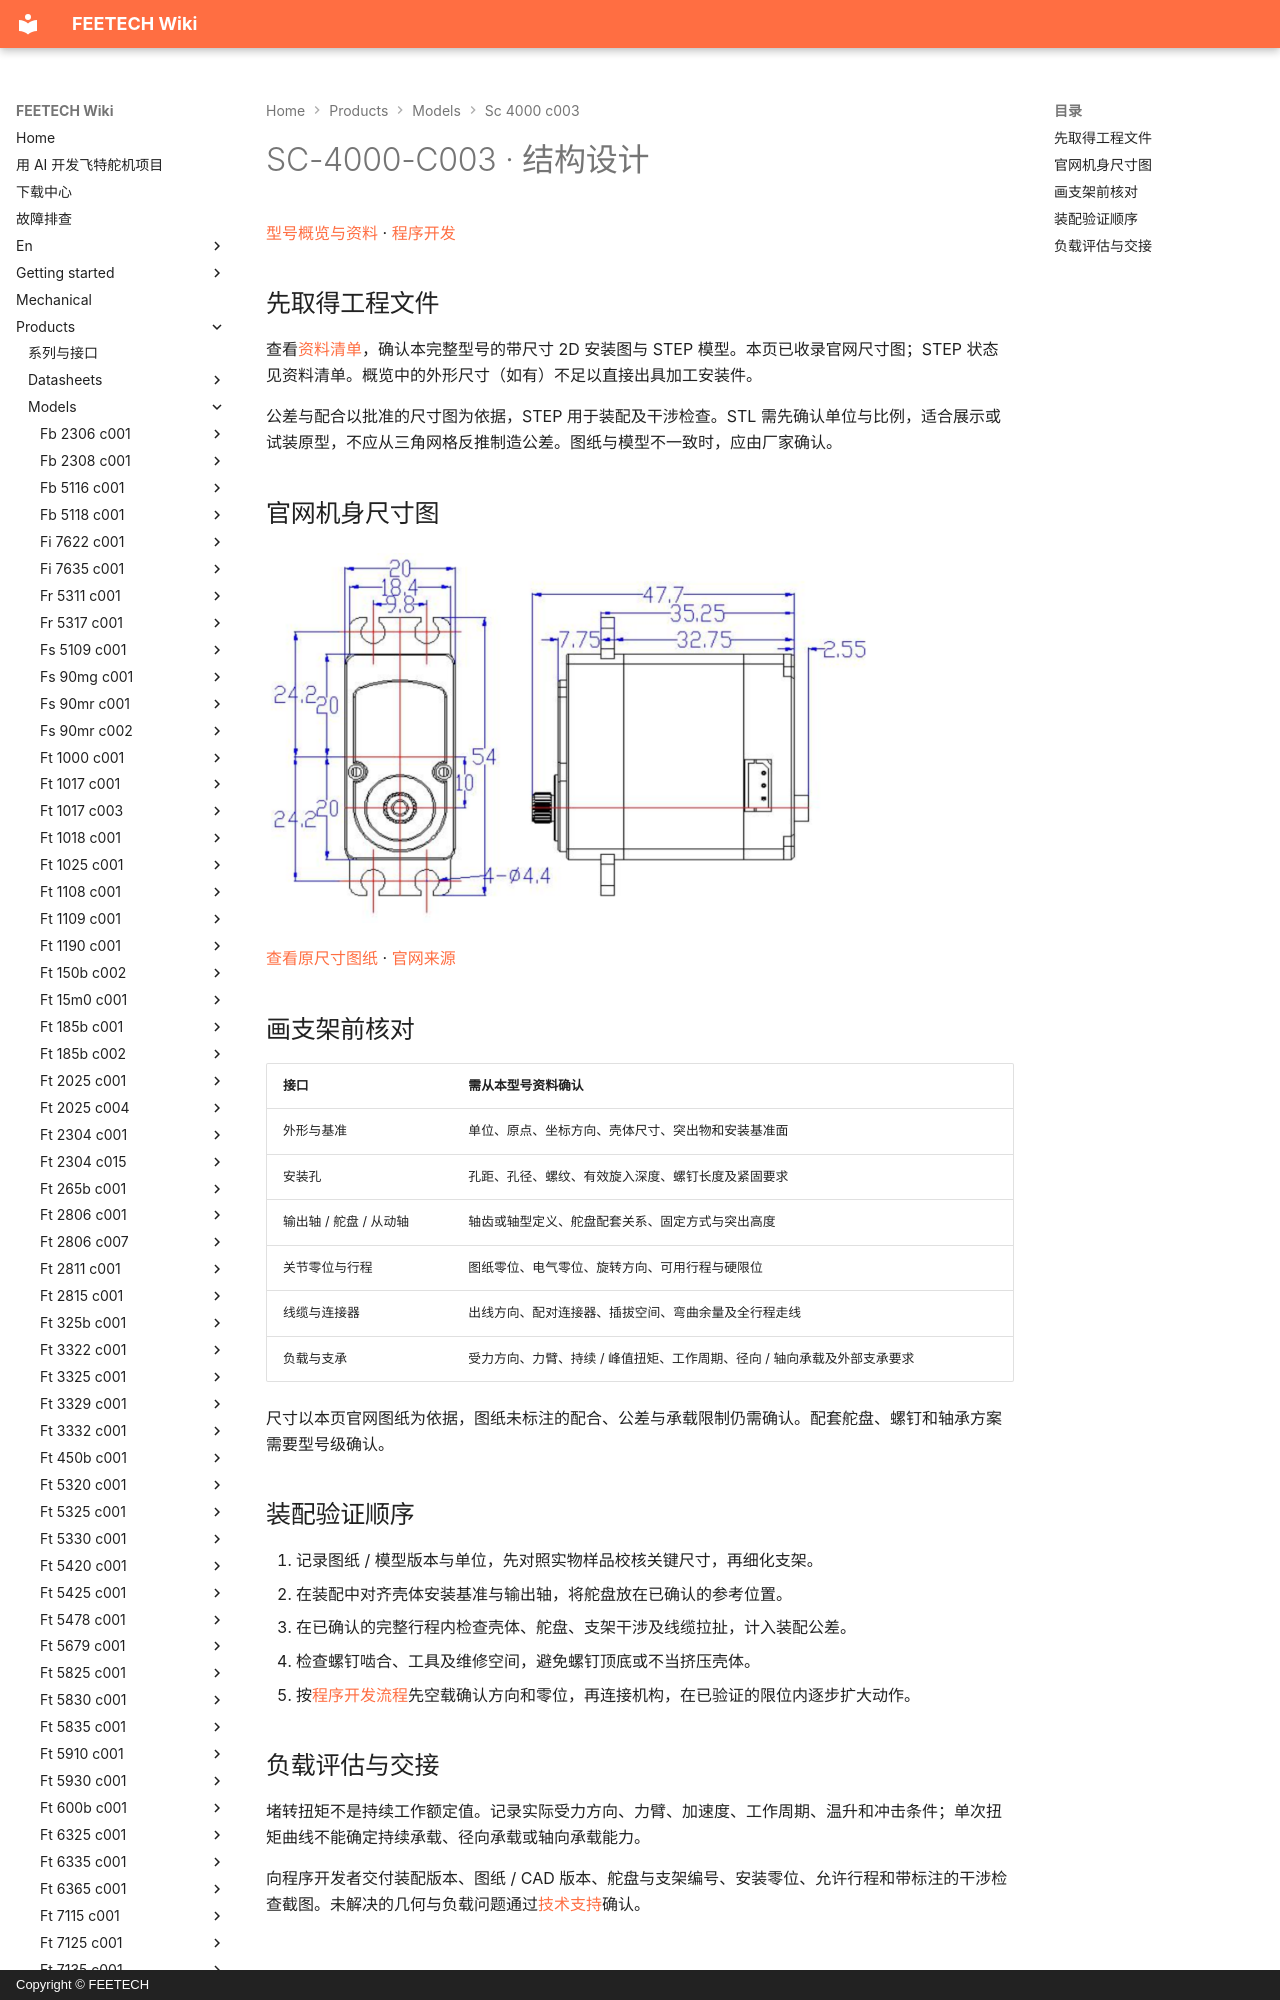

repository: ftservo/ftservo-wiki · page: products/models/sc-4000-c003/mechanical/index.html · generator: mkdocs · copyright: Copyright © FEETECH

# SC-4000-C003 · 结构设计

[型号概览与资料](main.md) · [程序开发](software.md)

## 先取得工程文件

查看[资料清单](main.md#resources)，确认本完整型号的带尺寸 2D 安装图与 STEP 模型。本页已收录官网尺寸图；STEP 状态见资料清单。概览中的外形尺寸（如有）不足以直接出具加工安装件。

公差与配合以批准的尺寸图为依据，STEP 用于装配及干涉检查。STL 需先确认单位与比例，适合展示或试装原型，不应从三角网格反推制造公差。图纸与模型不一致时，应由厂家确认。

<!-- official-drawing:start -->
## 官网机身尺寸图

![SC-4000-C003](images/drawing.webp){ .ft-model-drawing }

[查看原尺寸图纸](images/drawing.webp) · [官网来源](https://www.feetechrc.com/84v-40kg-serial-bus-steering-gear)
<!-- official-drawing:end -->
